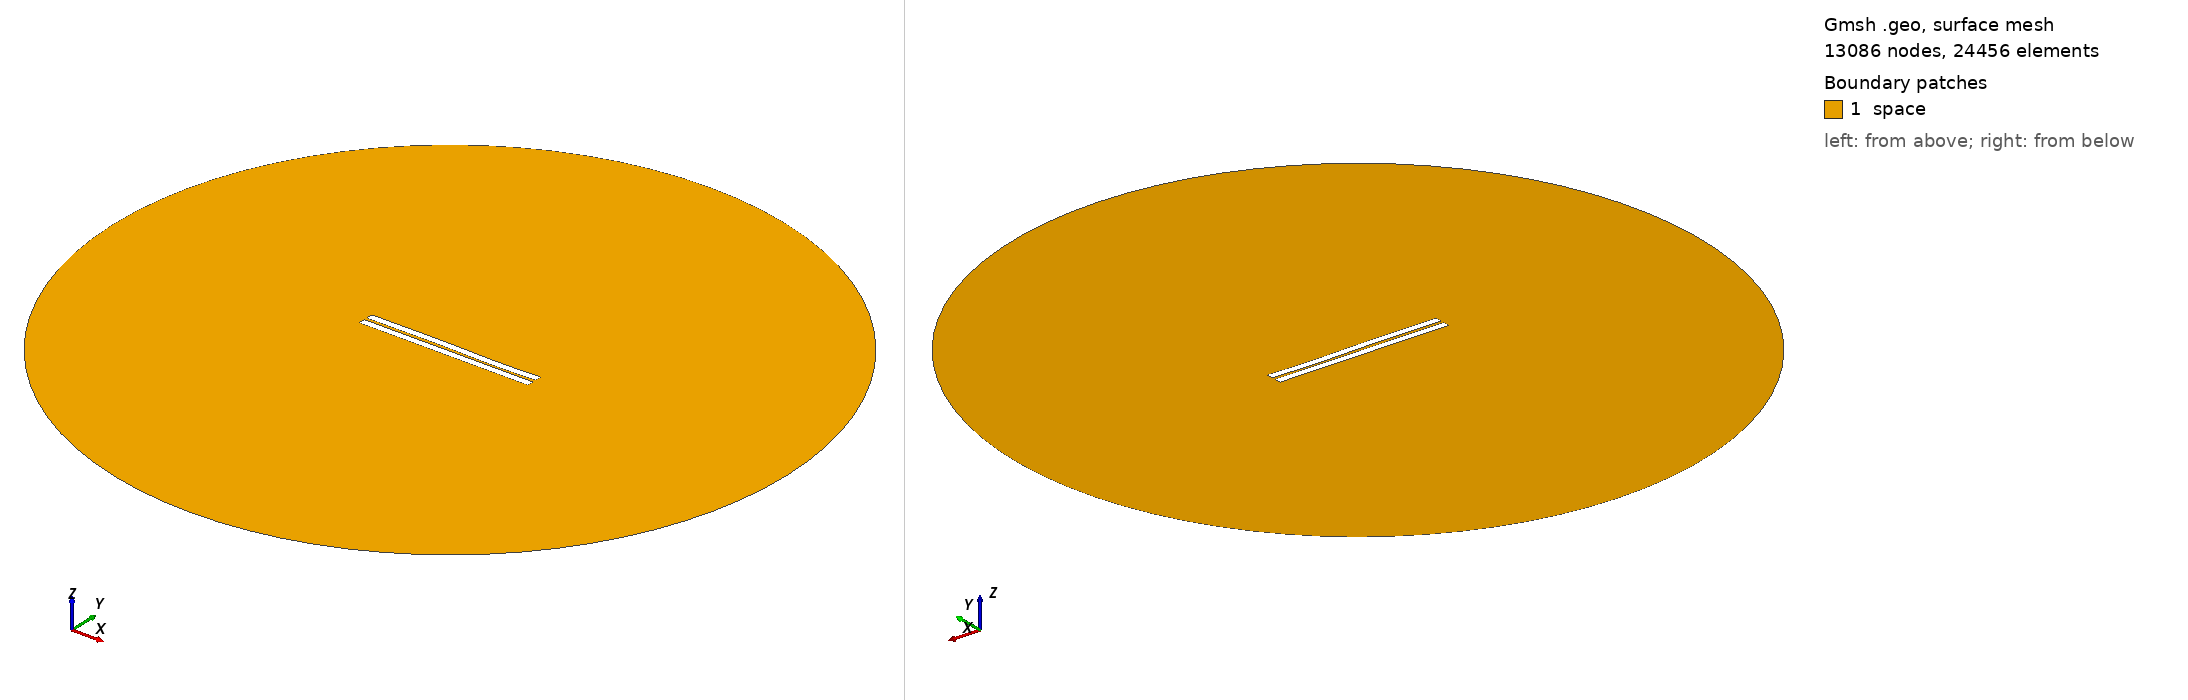

Gmsh geometry script, surface-meshed: 13086 nodes, 24456 surface elements. Boundary patches (legend numbers): 1 space. Left view from above one corner, right view from below the opposite corner. Legend entries are the model's physical surfaces. The drawing asked Gmsh for element sizes between 1% and 20% of the model's largest extent; the script's own settings can give other sizes.

=== 697.geo (drawn) ===
//---------------------------------------
// Geometry kernel
//---------------------------------------

SetFactory("OpenCASCADE");



//---------------------------------------
// Parameters of the geometry
//---------------------------------------

// Overetch of the upper plate
overetch = 0.0;

// Distance between the plates
distance = 1.75;

// Discretization over the x axis (for the deformation)
nx = 50; 

// Length of the plate
L = 100 - overetch; 

// Number of modes
n = 4; 

// 1st mode coefficient
coeff(1) = -0.15;
beta(1) = 0.596864 * 3.1415926535 / L;

// 2nd mode coefficient
coeff(2) = 0.0;
beta(2) = 1.49418 * 3.1415926535 / L;

// 3rd mode coefficient
coeff(3) = 0.15;
beta(3) = 2.50025 * 3.1415926535 / L;

// 4th mode coefficient
coeff(4) = -0.075;
beta(4) = 3.49999 * 3.1415926535 / L;



//---------------------------------------
// Upper plate (deformed rectangle)
//---------------------------------------

// Coordiantes of the upper plate
xmin = -50;
xmax = 50 - overetch;

// Height of the upper plate
yheight = 4 - 2 * overetch;

// Indexes of the points
UpperID[] = {};
LowerID[] = {};
LeftID[] = {};
RightID[] = {};

// Point index
p = 1;

// Horizontal edges
For i In {1:nx}
    x = xmin + (i-1)*(xmax - xmin)/(nx-1);

    y_bottom = distance / 2 + overetch;
    For j In {1:n}
        C = (Cosh(beta(j)*L) + Cos(beta(j)*L)) / (Sinh(beta(j)*L) + Sin(beta(j)*L));
        y_bottom  = y_bottom + coeff(j) * (Cosh(beta(j)*(x+50)) - Cos(beta(j)*(x+50)) - C * (Sinh(beta(j)*(x+50)) - Sin(beta(j)*(x+50))));
    EndFor

    y_top = y_bottom + yheight;

    Point(p) = {x, y_top, 0, 1.0};
    UpperID[i] = p;
    p = p + 1;

    Point(p) = {x, y_bottom, 0, 1.0};
    LowerID[i] = p;
    p = p + 1;
EndFor

// Create point lists
UpperPts[] = {}; LowerPts[] = {};
For i In {1:nx}
  UpperPts[] += {UpperID[i]};
  LowerPts[] += {LowerID[i]};
EndFor

// Build splines
Spline(1) = {UpperPts[]};
Spline(2) = {LowerPts[]};
Line(3) = {LowerPts[nx-1], UpperPts[nx-1]};
Line(4) = {LowerPts[0], UpperPts[0]};

// Build the plane surface
Curve Loop(1) = {2, 3, -1, -4};
Plane Surface(1) = {1};



//---------------------------------------
// Lower plate (rectangle)
//---------------------------------------

// Vertices
Point(1001) = {-50, -1, 0, 1.0};
Point(1002) = { 50, -1, 0, 1.0};
Point(1003) = { 50,  -5, 0, 1.0};
Point(1004) = {-50,  -5, 0, 1.0};

// Edges
Line(5) = {1001, 1002};
Line(6) = {1002, 1003};
Line(7) = {1003, 1004};
Line(8) = {1004, 1001};

// Plane surface
Line Loop(2) = {5, 6, 7, 8};
Plane Surface(2) = {2}; 



//---------------------------------------
// Outer (fictious) boundary
//---------------------------------------

// Points
Point(1005) = {0, 0, 0};       // Center
Point(1006) = {200, 0, 0};     // Start point
Point(1007) = {0, 200, 0};     // 90 degrees
Point(1008) = {-200, 0, 0};    // 180 degrees
Point(1009) = {0, -200, 0};    // 270 degrees

// Circle arcs (each needs start, center, end)
Circle(9) = {1006, 1005, 1007};
Circle(10) = {1007, 1005, 1008};
Circle(11) = {1008, 1005, 1009};
Circle(12) = {1009, 1005, 1006};

// Plane surface for the entire domain
Curve Loop(3) = {9, 10, 11, 12};
Surface(3) = {3};

// Subtract the plates from the whole domain to obtain the actual domain where we want to solve the equations
BooleanDifference{ Surface{3}; Delete; }{ Surface{1}; Surface{2}; Delete; }




//---------------------------------------
// Transfinite Lines/Curves
//---------------------------------------

// Set the number of points on the boundaries
r = 7;

// Plates
Transfinite Curve {1, 2} = 50*r Using Progression 1;
Transfinite Curve {3, 4} = 2*r Using Progression 1;
Transfinite Line {5, 7} = 50*r Using Progression 1;
Transfinite Line {6, 8} = 2*r Using Progression 1;

// Outer boundary
Transfinite Line {9, 10, 11, 12} = 20 Using Progression 1;



//---------------------------------------
// Physical groups
//---------------------------------------                

// Physical curves (boundaries)
Physical Line("force_segment", 10) = {2};
Physical Line("upper_plate", 11) = {1, 3, 4};
Physical Line("lower_plate", 12) = {5, 6, 7, 8};
Physical Line("boundary", 20) = {9, 10, 11, 12};

// Physical Surfaces
Physical Surface("space", 30) = {3};



//---------------------------------------
// 6. Generate the Mesh
//---------------------------------------

// 2D mesh generation
Mesh 2;
